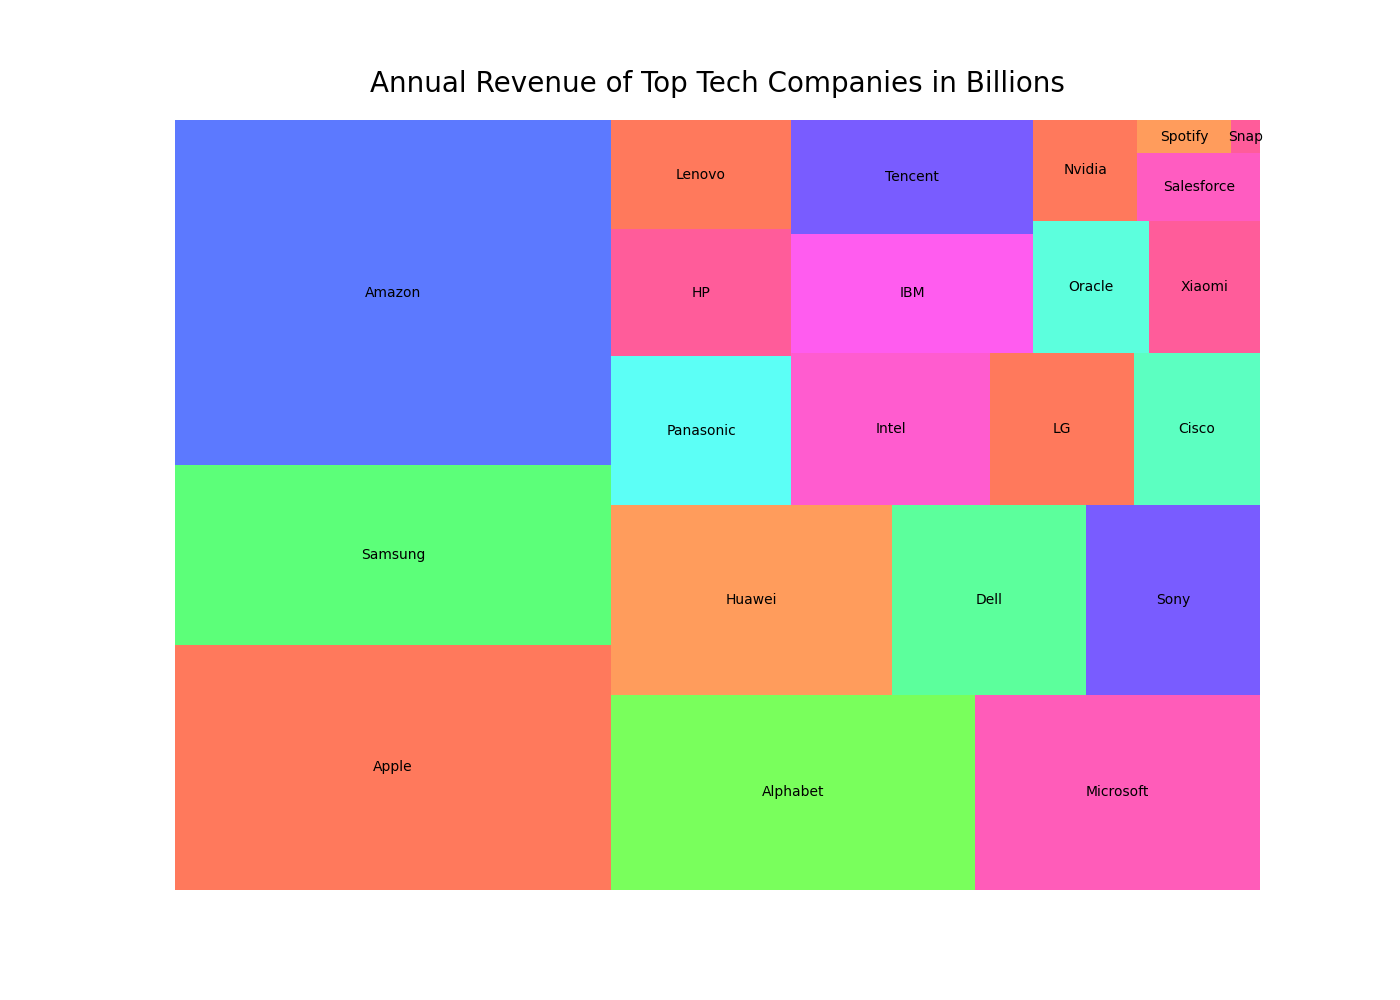

The file beside this chart, header and first rows:
Company, Revenue_in_Billions
Apple, 274.5
Samsung, 200.7
Amazon, 386.1
Alphabet, 182.5
Microsoft, 143
Huawei, 136.7
Dell, 94.4
Sony, 84.8
Panasonic, 68.9
HP, 58.7
Lenovo, 50.7
Intel, 77.9
LG, 56.3
Cisco, 49.3
IBM, 73.6
Tencent, 70.9
Oracle, 39.1
Xiaomi, 37.6
Nvidia, 26.9
Salesforce, 21.3
Spotify, 7.9
Snap, 2.5
